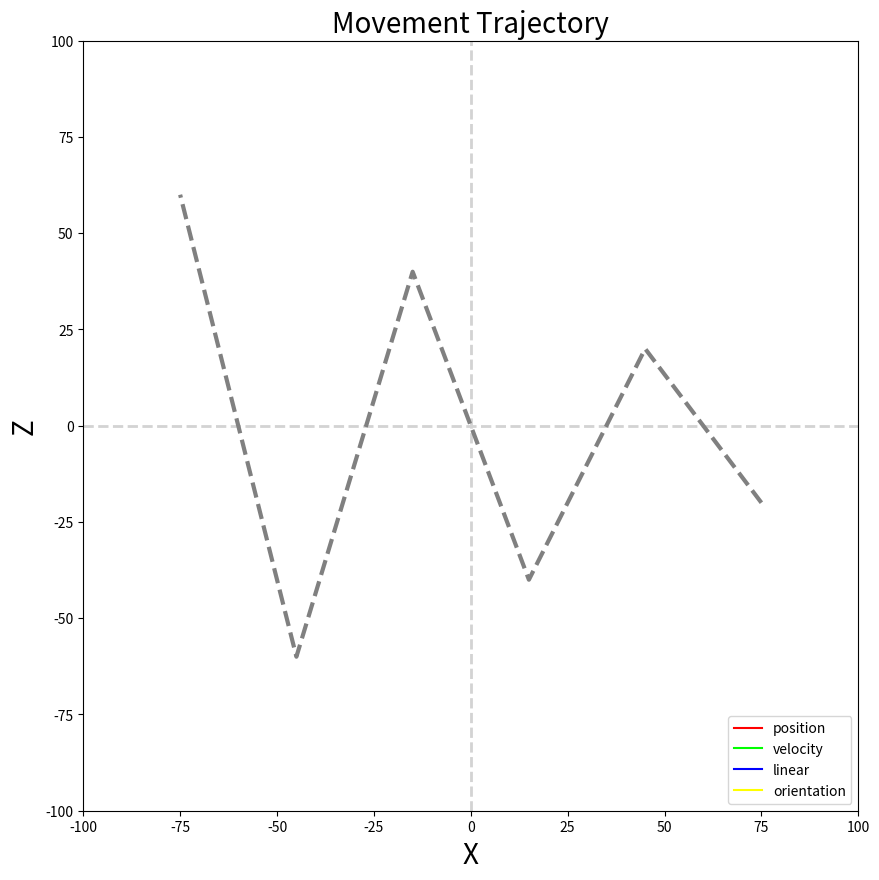

Reproduce this figure in Python. (Note: this script raises an exception after producing the figure.)
from matplotlib import pyplot as plt
import math


inFileName = 'MovementTrajectoryData.txt' # Change to any file name, if left empty the user will be prompted for the file name upon execution

class Character:
    def __init__(self, steerType):
        self.rows = 0
        self.steerType = steerType
        self.posX = []
        self.posZ = []
        self.velX = []
        self.velZ = []
        self.linX = []
        self.linZ = []
        self.orientationX = []
        self.orientationZ = []

    def plotLocation(self):
        plt.plot(self.posX, self.posZ, color = 'red', linewidth = 2)

        startPos = (self.posX[0] , self.posZ[0])

        circle = plt.Circle(startPos, 2, color = 'red', fill = True) 
        plt.gcf().gca().add_artist(circle)

        steeringBehaviorCode = {1 : 'Stop', 2 : 'Reserved', 3 : 'Seek', 4 : 'Flee', 5 : 'Arrive', 8 : 'Follow Path'}
        plt.text(startPos[0] + 3, startPos[1] + 1, steeringBehaviorCode[self.steerType], fontsize = 10, color = 'red')

    def plotVelocity(self):
        for i in range(self.rows):
            x = [self.posX[i], self.posX[i] + self.velX[i] * 5] # Multiplying velocity times 5 because Petty's plot looks like this
            z = [self.posZ[i], self.posZ[i] + self.velZ[i] * 5]

            plt.plot(x, z, color = 'lime', linewidth = 1)

    def plotLinear(self):
        for i in range(self.rows):
            x = [self.posX[i], self.posX[i] + self.linX[i] * 4]
            z = [self.posZ[i], self.posZ[i] + self.linZ[i] * 4]

            plt.plot(x, z, color = 'blue', linewidth = 1)

    def plotOrientation(self):
        for i in range(self.rows):
            x = [self.posX[i], self.posX[i] + self.orientationX[i]]
            z = [self.posZ[i], self.posZ[i] + self.orientationZ[i]]

            plt.plot(x, z, color = 'blue', linewidth = 1)

# Setting up graph design
plt.figure(edgecolor = 'black', figsize = [10, 10])
plt.xlim([-100, 100])
plt.ylim([-100, 100])
plt.plot([-100, 100], [0, 0], color = 'lightgrey', linestyle = 'dashed', linewidth = 2)
plt.plot([0, 0], [-100, 100], color = 'lightgrey', linestyle = 'dashed', linewidth = 2)
plt.title('Movement Trajectory', fontsize = 20)
plt.xlabel('X', fontsize = 20)
plt.ylabel('Z', fontsize = 20)

# Graphing path
plt.plot([75, 45, 15, -15, -45, -75], [-20, 20, -40, 40, -60, 60], color = 'grey', linestyle = 'dashed', linewidth = 3) # This is hard coded because the path isnt stored in the trajectory file

# Setting up legend
plt.plot([0, 0], [0, 0], color = 'red', label = 'position')
plt.plot([0, 0], [0, 0], color = 'lime', label = 'velocity')
plt.plot([0, 0], [0, 0], color = 'blue', label = 'linear')
plt.plot([0, 0], [0, 0], color = 'yellow', label = 'orientation')
plt.legend(loc = 'lower right')

# Opening input file
if inFileName == '':
    inFileName = input('Enter the name of the input file: ')

inFile = open(inFileName, 'r')
lines = inFile.readlines()




characters = {} # Dictionary of all characters to be plotted

for line in lines: # Reading through input file line by line
    data = line.split(',') # Splitting line up into an array of values
    data = [float(i) for i in data] 

    ID = data[1]
    
    # If character is not already in dict, add it
    if ID not in characters:
        steerType = data[9]
        characters[ID] = Character(steerType)

    # Adding all line data to specified character
    characters[ID].rows += 1
    characters[ID].posX.append(data[2])
    characters[ID].posZ.append(data[3])
    characters[ID].velX.append(data[4])
    characters[ID].velZ.append(data[5])
    characters[ID].linX.append(data[6])
    characters[ID].linZ.append(data[7])
    characters[ID].orientationX.append(math.cos(data[8]) + data[2])
    characters[ID].orientationZ.append(math.sin(data[8]) + data[3])

# Looping through all characters and plotting their data
for ID in characters:
    character = characters[ID]

    character.plotVelocity()
    character.plotLinear()
    character.plotLocation()


plt.gca().invert_yaxis()
plt.savefig('MovementTrajectoryPlot.png')
print('Saved Movement Trajectory Plot as MovementTrajectoryPlot.png')
plt.close()
